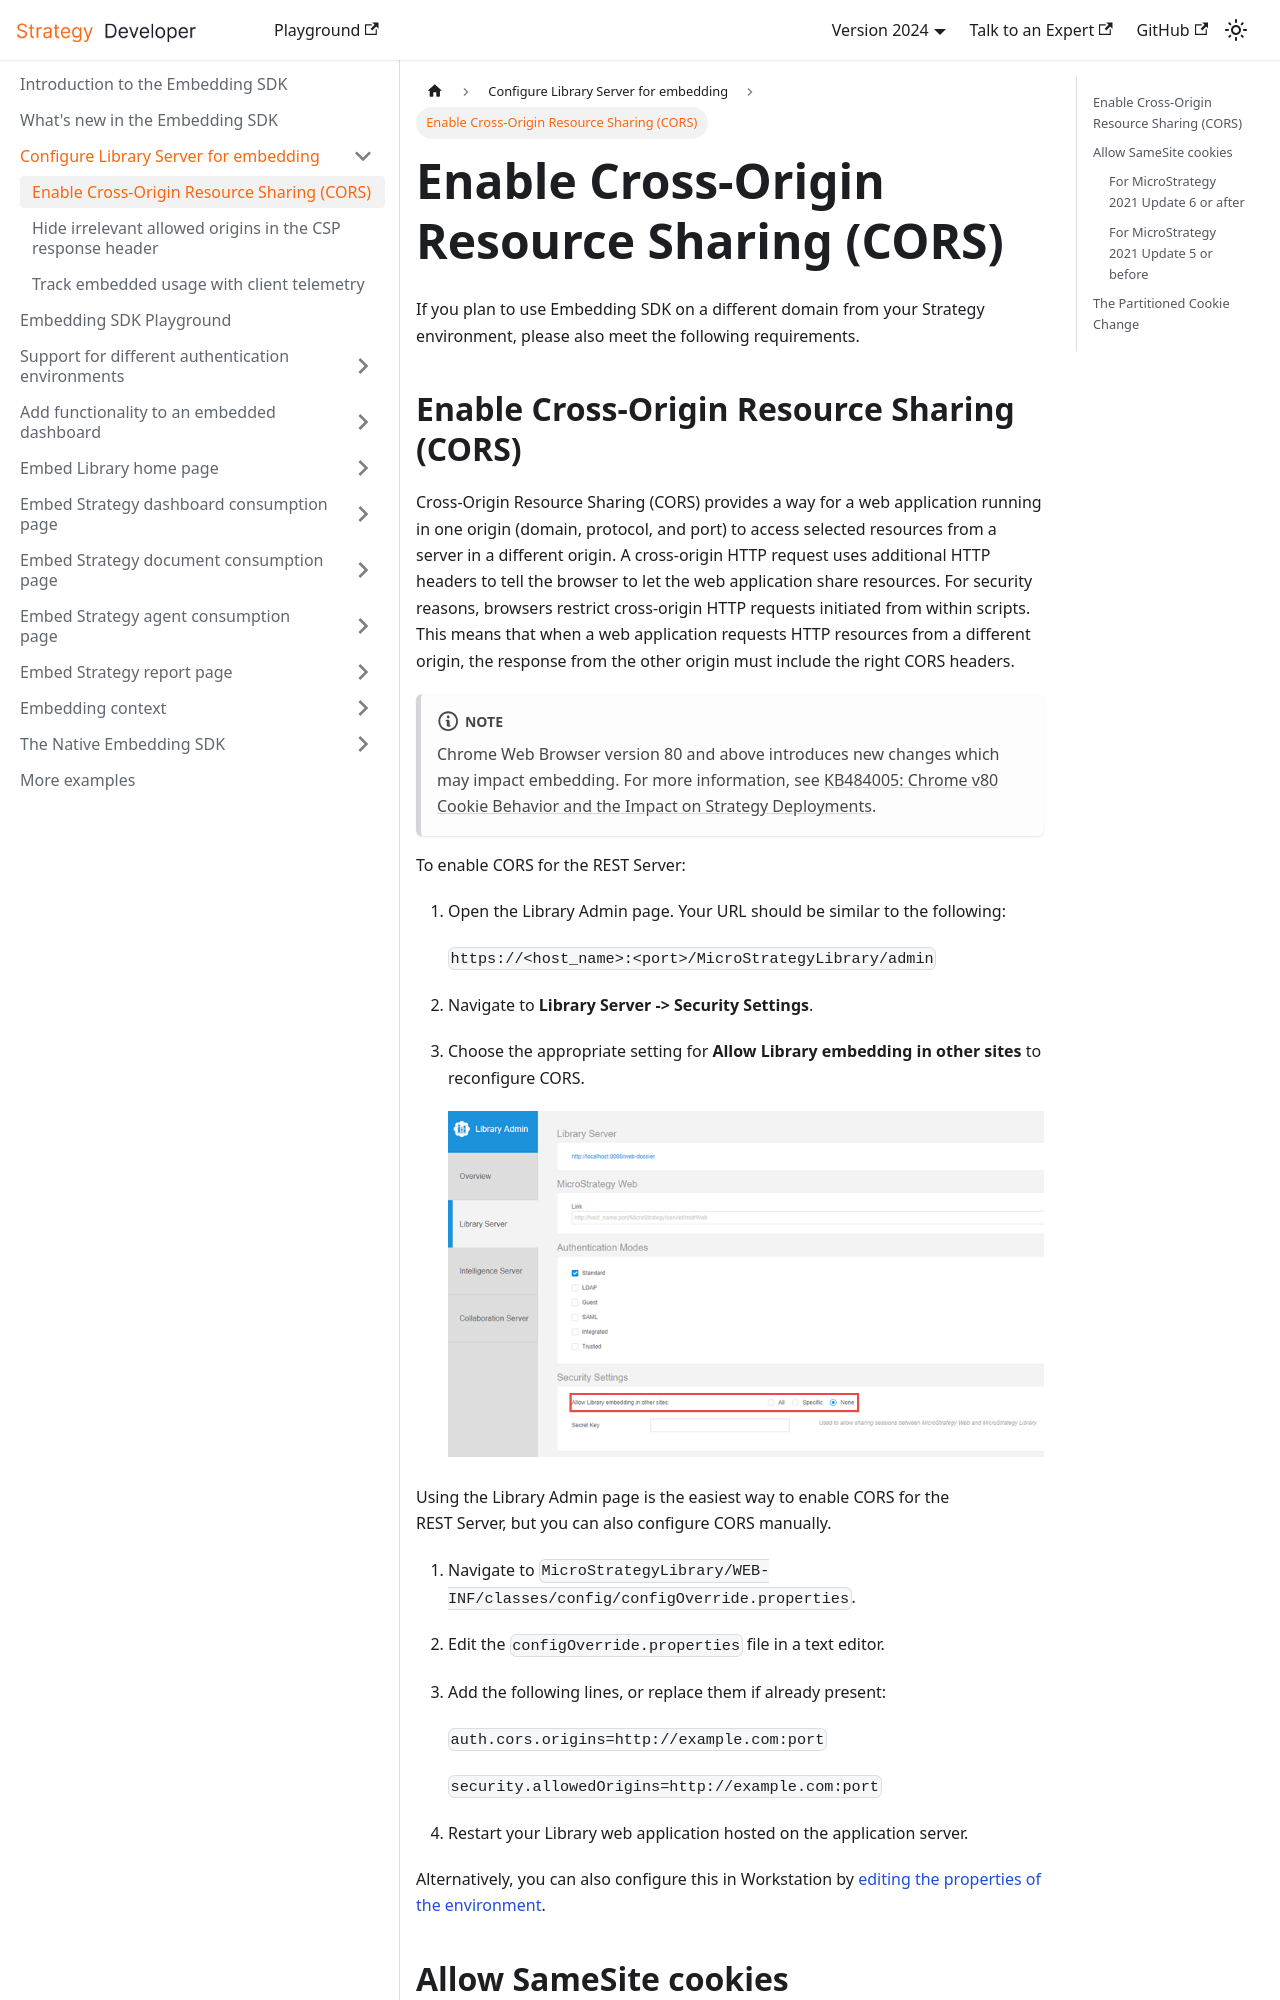

repository: MicroStrategy/embedding-sdk-docs · page: configure-library-server/enable-cors/index.html · generator: docusaurus

---
title: Enable Cross-Origin Resource Sharing (CORS)
description: If you plan to use Embedding SDK on a different domain from your Strategy environment, please enable Cross-Origin Resource Sharing (CORS) and allow SameSite cookies.
---

If you plan to use Embedding SDK on a different domain from your Strategy environment, please also meet the following requirements.
